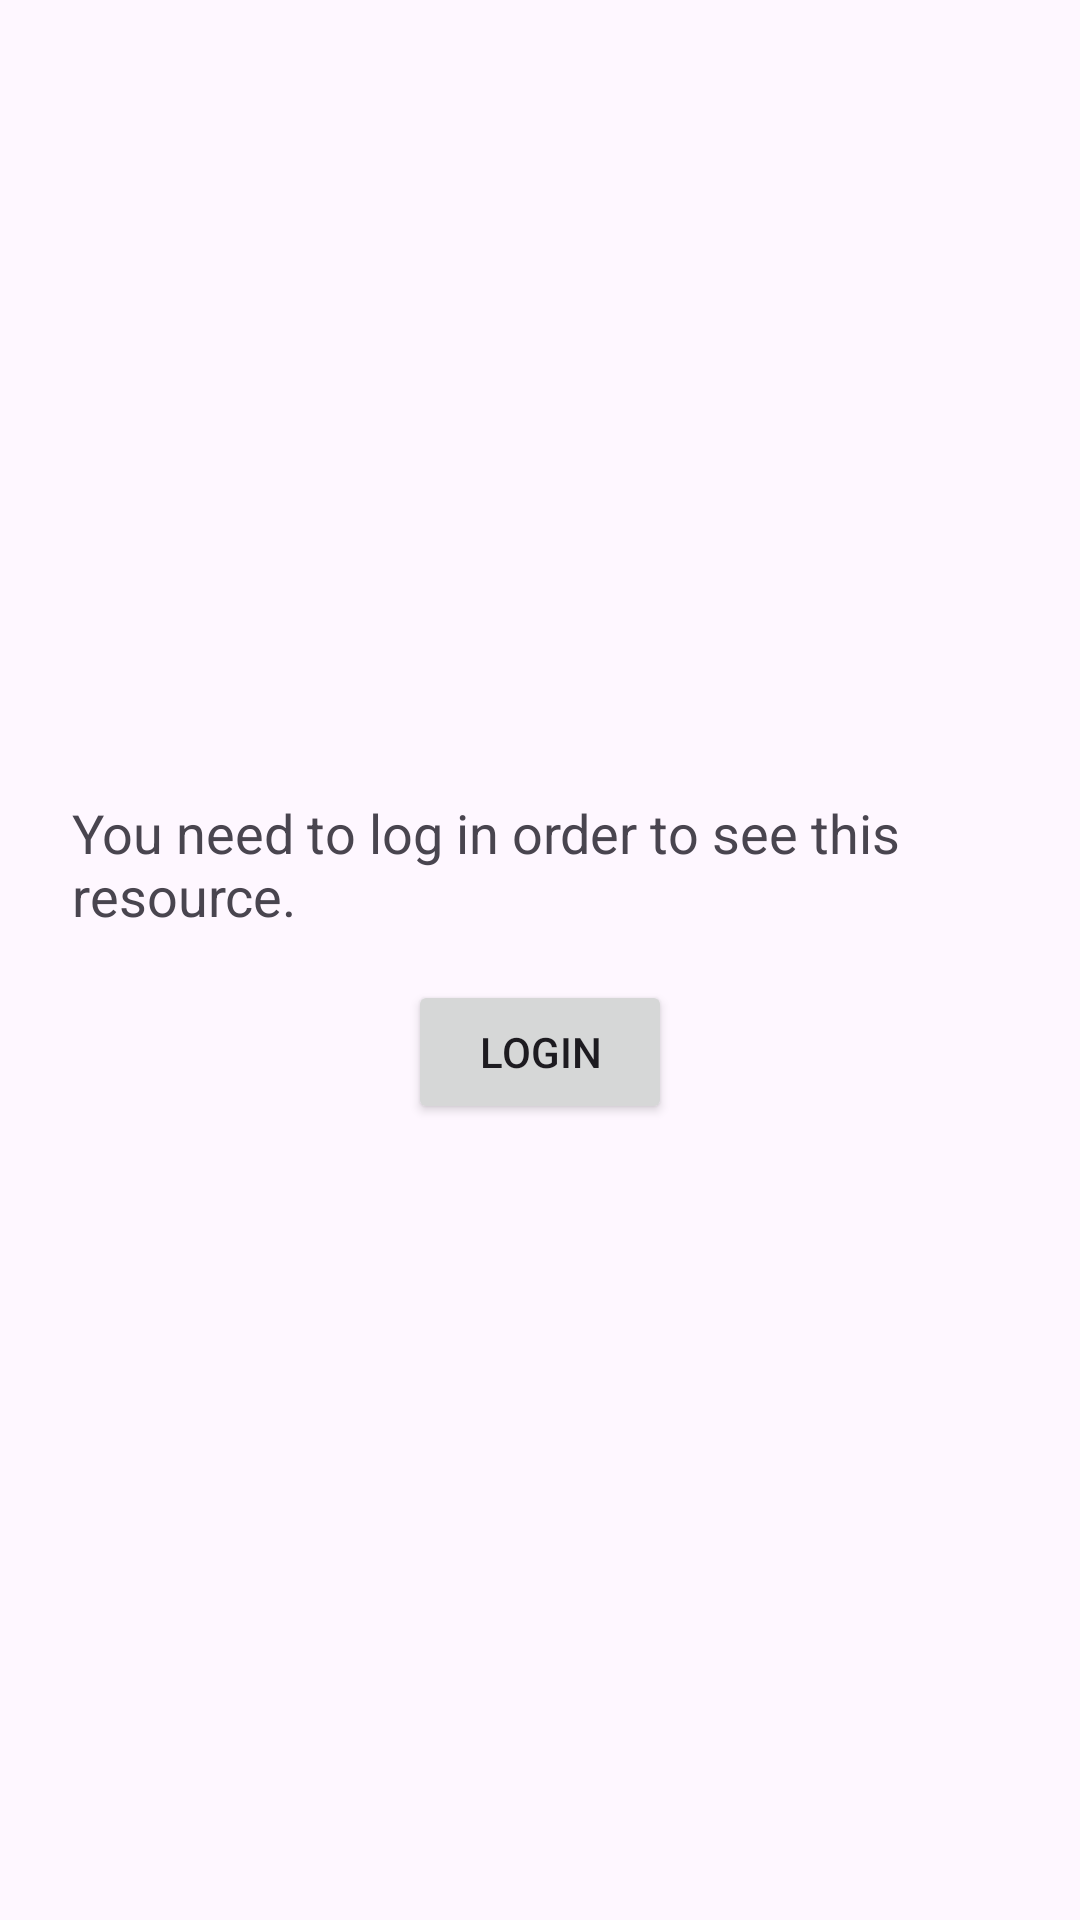

Layout XML and referenced resources for this Android screen:
<!-- AndroidManifest.xml: application theme Theme.Jamboree -->
<!-- res/layout/fragment_calendar.xml -->
<?xml version="1.0" encoding="utf-8"?>
<FrameLayout xmlns:android="http://schemas.android.com/apk/res/android"
    xmlns:app="http://schemas.android.com/apk/res-auto"
    android:layout_width="match_parent"
    android:layout_height="match_parent">

    <LinearLayout
        android:id="@+id/contentLayout"
        android:layout_width="match_parent"
        android:layout_height="match_parent"
        android:orientation="vertical"
        android:visibility="gone">

        <TextView
            android:id="@+id/monthTitleTextView"
            android:layout_width="match_parent"
            android:layout_height="wrap_content"
            android:paddingStart="20dp"
            android:paddingTop="12dp"
            android:paddingEnd="20dp"
            android:paddingBottom="8dp"
            android:text="April 2026"
            android:textSize="24sp"
            android:textStyle="bold" />

        <ProgressBar
            android:id="@+id/progressBar"
            android:layout_width="wrap_content"
            android:layout_height="wrap_content"
            android:layout_gravity="center_horizontal"
            android:visibility="gone" />

        <TextView
            android:id="@+id/errorTextView"
            android:layout_width="match_parent"
            android:layout_height="wrap_content"
            android:paddingHorizontal="16dp"
            android:paddingBottom="8dp"
            android:visibility="gone" />

        <com.kizitonwose.calendar.view.CalendarView
            android:id="@+id/monthCalendarView"
            android:layout_width="match_parent"
            android:layout_height="0dp"
            android:layout_weight="1"
            android:paddingStart="4dp"
            android:paddingEnd="4dp"
            app:cv_dayViewResource="@layout/view_calendar_day"
            app:cv_monthHeaderResource="@layout/view_calendar_month_header"
            app:cv_daySize="rectangle"
            app:cv_outDateStyle="endOfGrid" />
    </LinearLayout>

    <LinearLayout
        android:id="@+id/loginRequiredLayout"
        android:layout_width="match_parent"
        android:layout_height="match_parent"
        android:gravity="center"
        android:orientation="vertical"
        android:padding="24dp">

        <TextView
            android:layout_width="wrap_content"
            android:layout_height="wrap_content"
            android:text="@string/you_need_to_log_in_order_to_see_this_resource"
            android:textSize="18sp" />

        <Button
            android:id="@+id/loginButton"
            android:layout_width="wrap_content"
            android:layout_height="wrap_content"
            android:layout_marginTop="16dp"
            android:text="@string/login" />
    </LinearLayout>
</FrameLayout>
<!-- res/layout/view_calendar_day.xml (included above) -->
<?xml version="1.0" encoding="utf-8"?>
<LinearLayout xmlns:android="http://schemas.android.com/apk/res/android"
    android:id="@+id/dayRoot"
    android:layout_width="match_parent"
    android:layout_height="match_parent"
    android:layout_margin="2dp"
    android:background="@drawable/bg_calendar_day"
    android:orientation="vertical"
    android:padding="6dp">

    <TextView
        android:id="@+id/dayText"
        android:layout_width="wrap_content"
        android:layout_height="wrap_content"
        android:gravity="center_horizontal"
        android:textSize="13sp"
        android:textStyle="bold" />

    <TextView
        android:id="@+id/eventLine1"
        android:layout_width="match_parent"
        android:layout_height="wrap_content"
        android:layout_marginTop="6dp"
        android:background="@drawable/bg_calendar_event_chip"
        android:ellipsize="end"
        android:maxLines="1"
        android:paddingStart="6dp"
        android:paddingTop="3dp"
        android:paddingEnd="6dp"
        android:paddingBottom="3dp"
        android:text="@string/event"
        android:textColor="#1F4B99"
        android:textSize="9sp"
        android:visibility="gone" />

    <TextView
        android:id="@+id/moreText"
        android:layout_width="wrap_content"
        android:layout_height="wrap_content"
        android:layout_marginTop="5dp"
        android:background="@drawable/bg_calendar_more_chip"
        android:paddingStart="6dp"
        android:paddingTop="3dp"
        android:paddingEnd="6dp"
        android:paddingBottom="3dp"
        android:text="+2 more"
        android:textColor="#666666"
        android:textSize="9sp"
        android:textStyle="bold"
        android:visibility="gone" />
</LinearLayout>
<!-- res/layout/view_calendar_month_header.xml (included above) -->
<?xml version="1.0" encoding="utf-8"?>
<LinearLayout xmlns:android="http://schemas.android.com/apk/res/android"
    android:id="@+id/monthHeaderRoot"
    android:layout_width="match_parent"
    android:layout_height="wrap_content"
    android:orientation="horizontal"
    android:paddingStart="2dp"
    android:paddingTop="4dp"
    android:paddingEnd="2dp"
    android:paddingBottom="4dp"
    android:weightSum="7">

    <TextView
        android:id="@+id/headerDay1"
        android:layout_width="0dp"
        android:layout_height="wrap_content"
        android:layout_weight="1"
        android:gravity="center"
        android:paddingTop="2dp"
        android:paddingBottom="2dp"
        android:text="Mon"
        android:textColor="#777777"
        android:textSize="11sp"
        android:textStyle="bold" />

    <TextView
        android:id="@+id/headerDay2"
        android:layout_width="0dp"
        android:layout_height="wrap_content"
        android:layout_weight="1"
        android:gravity="center"
        android:paddingTop="2dp"
        android:paddingBottom="2dp"
        android:text="Tue"
        android:textColor="#777777"
        android:textSize="11sp"
        android:textStyle="bold" />

    <TextView
        android:id="@+id/headerDay3"
        android:layout_width="0dp"
        android:layout_height="wrap_content"
        android:layout_weight="1"
        android:gravity="center"
        android:paddingTop="2dp"
        android:paddingBottom="2dp"
        android:text="Wed"
        android:textColor="#777777"
        android:textSize="11sp"
        android:textStyle="bold" />

    <TextView
        android:id="@+id/headerDay4"
        android:layout_width="0dp"
        android:layout_height="wrap_content"
        android:layout_weight="1"
        android:gravity="center"
        android:paddingTop="2dp"
        android:paddingBottom="2dp"
        android:text="Thu"
        android:textColor="#777777"
        android:textSize="11sp"
        android:textStyle="bold" />

    <TextView
        android:id="@+id/headerDay5"
        android:layout_width="0dp"
        android:layout_height="wrap_content"
        android:layout_weight="1"
        android:gravity="center"
        android:paddingTop="2dp"
        android:paddingBottom="2dp"
        android:text="Fri"
        android:textColor="#777777"
        android:textSize="11sp"
        android:textStyle="bold" />

    <TextView
        android:id="@+id/headerDay6"
        android:layout_width="0dp"
        android:layout_height="wrap_content"
        android:layout_weight="1"
        android:gravity="center"
        android:paddingTop="2dp"
        android:paddingBottom="2dp"
        android:text="Sat"
        android:textColor="#777777"
        android:textSize="11sp"
        android:textStyle="bold" />

    <TextView
        android:id="@+id/headerDay7"
        android:layout_width="0dp"
        android:layout_height="wrap_content"
        android:layout_weight="1"
        android:gravity="center"
        android:paddingTop="2dp"
        android:paddingBottom="2dp"
        android:text="Sun"
        android:textColor="#777777"
        android:textSize="11sp"
        android:textStyle="bold" />
</LinearLayout>
<!-- resources referenced by this layout -->
<resources>
  <!-- drawable bg_calendar_day (drawable) -->
  <?xml version="1.0" encoding="utf-8"?>
  <ripple xmlns:android="http://schemas.android.com/apk/res/android"
      android:color="#14000000">
      <item>
          <shape android:shape="rectangle">
              <solid android:color="#FFFFFF" />
              <stroke
                  android:width="1dp"
                  android:color="#EEEEEE" />
              <corners android:radius="6dp" />
          </shape>
      </item>
  </ripple>
  <!-- drawable bg_calendar_more_chip (drawable) -->
  <?xml version="1.0" encoding="utf-8"?>
  <shape xmlns:android="http://schemas.android.com/apk/res/android"
      android:shape="rectangle">
      <solid android:color="#F3F3F3" />
      <corners android:radius="6dp" />
  </shape>
  <string name="event">Event</string>
  <string name="login">Login</string>
  <string name="you_need_to_log_in_order_to_see_this_resource">You need to log in order to see this resource.</string>
  <style name="Theme.Jamboree" parent="Base.Theme.Jamboree" />
  <style name="Base.Theme.Jamboree" parent="Theme.Material3.DayNight.NoActionBar">
          
          
      </style>
</resources>
